Run: headless pygame with SDL's dummy video driver; simulated clock (each Clock.tick advances the game by its frame time, no real sleeping); random seed 0; keys injected as events and as key.get_pressed() state; no mouse input; restart key R tapped at the start of phases 3 and 4.
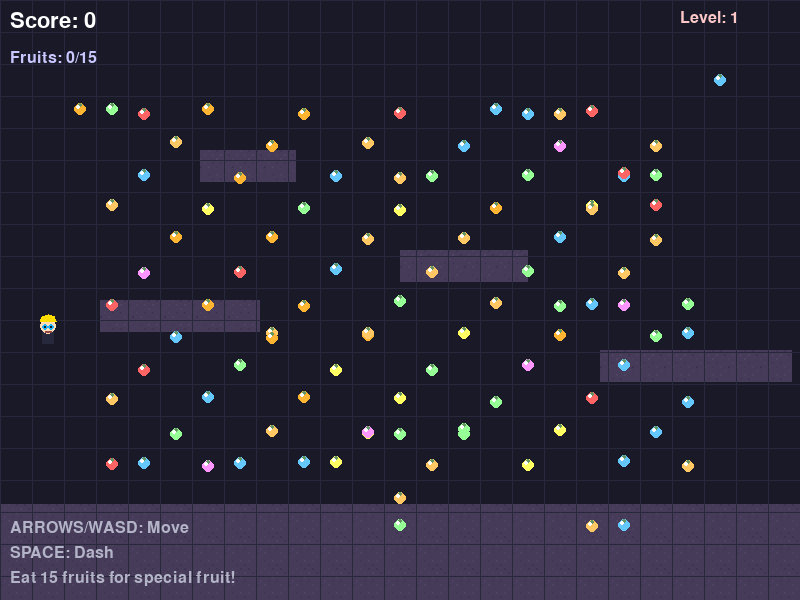
Frame 1 of 4 · flips 1–60 · no input
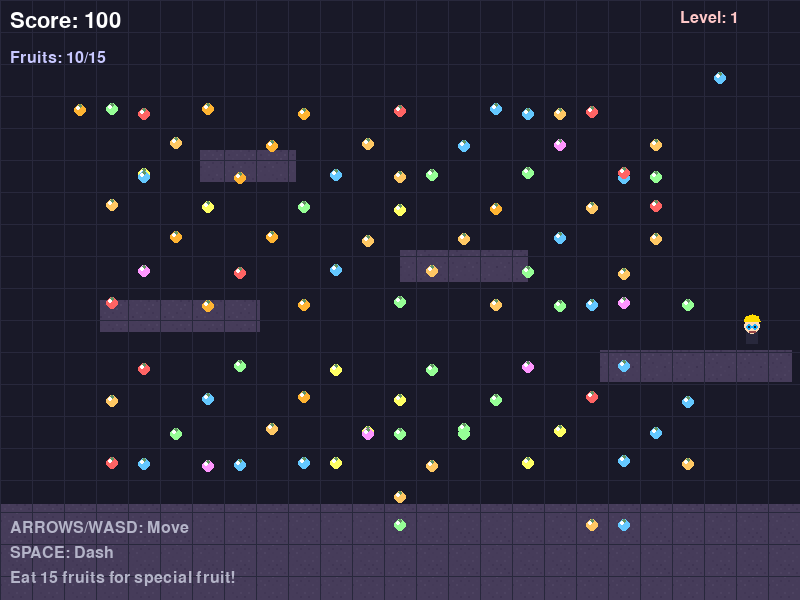
Frame 2 of 4 · flips 61–180 · tapped SPACE, RETURN · held RIGHT (→), D
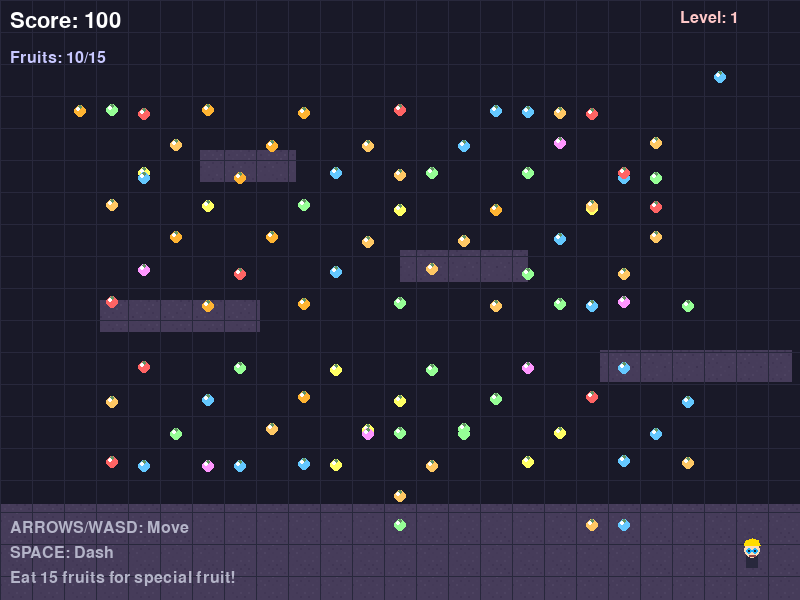
Frame 3 of 4 · flips 181–300 · tapped R · held DOWN (↓), S
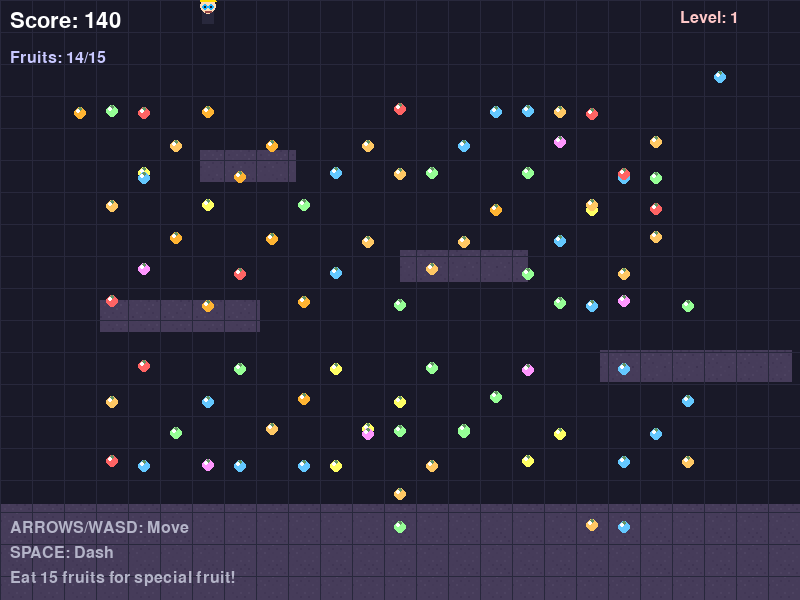
Frame 4 of 4 · flips 301–420 · tapped R · held LEFT (←), A, UP (↑), W

The pygame program that drew these frames:

import pygame
import math
import random
import sys

# Inisialisasi Pygame
pygame.init()

# Konstanta game
WIDTH, HEIGHT = 800, 600
FPS = 60
GRID_SIZE = 32

# Warna pixel art
BACKGROUND = (25, 25, 40)
PLATFORM_COLOR = (70, 60, 90)
PLAYER_BODY = (220, 60, 60)  # Warna merah Bakugo
PLAYER_HAIR = (255, 220, 0)  # Warna kuning Bakugo
PLAYER_OUTFIT = (40, 40, 60)  # Warna hitam
PLAYER_EYES = (30, 180, 255)  # Warna mata biru

# Warna buah-buahan
FRUIT_COLORS = [
    (255, 100, 100),    # Strawberry merah
    (255, 180, 50),     # Jeruk
    (255, 255, 100),    # Lemon
    (150, 255, 150),    # Melon hijau
    (255, 150, 255),    # Anggur ungu
    (100, 200, 255),    # Blueberry
    (255, 200, 100),    # Persik
]

# Warna power-up
POWERUP_COLOR = (255, 215, 0)  # Emas
POWERUP_GLOW = (255, 240, 180)

class Player:
    def __init__(self):
        # Posisi awal dalam grid
        self.grid_x = 1
        self.grid_y = 10
        self.x = self.grid_x * GRID_SIZE
        self.y = self.grid_y * GRID_SIZE
        
        # Status game
        self.score = 0
        self.fruits_eaten = 0
        self.has_powerup = False
        self.powerup_timer = 0
        self.speed_boost = False
        self.is_mirror_world = False
        
        # Animasi
        self.animation_frame = 0
        self.direction = 1  # 1 kanan, -1 kiri
        self.mouth_open = False
        self.mouth_timer = 0
        
        # Transformasi untuk ability
        self.scale = 1.0
        self.dash_cooldown = 0
        
    def update(self, dt):
        # Update animasi
        self.animation_frame += dt * 10
        if self.animation_frame > 4:
            self.animation_frame = 0
            
        # Update power-up timer
        if self.has_powerup:
            self.powerup_timer -= dt
            if self.powerup_timer <= 0:
                self.end_powerup()
                
        # Update dash cooldown
        if self.dash_cooldown > 0:
            self.dash_cooldown -= dt
            
        # Update mouth animation
        if self.mouth_timer > 0:
            self.mouth_timer -= dt
            self.mouth_open = True
        else:
            self.mouth_open = False
            
    def move(self, dx, dy):
        # Normal movement
        move_speed = 5 if self.speed_boost else 3
        
        # Apply mirror world if active
        if self.is_mirror_world:
            dx *= -1
            
        new_x = self.grid_x + dx
        new_y = self.grid_y + dy
        
        # Boundary check
        if 0 <= new_x < 24 and 0 <= new_y < 18:
            self.grid_x = new_x
            self.grid_y = new_y
            self.x = self.grid_x * GRID_SIZE
            self.y = self.grid_y * GRID_SIZE
            
            # Update direction
            if dx != 0:
                self.direction = 1 if dx > 0 else -1
                
    def dash(self):
        if self.dash_cooldown <= 0:
            # Dash ability (translasi cepat)
            dash_distance = 4 if self.speed_boost else 3
            self.move(dash_distance * self.direction, 0)
            self.dash_cooldown = 0.5  # 0.5 detik cooldown
            return True
        return False
        
    def eat_fruit(self, is_powerup=False):
        self.mouth_timer = 0.3  # Animasi mulut terbuka
        self.fruits_eaten += 1
        self.score += 100 if is_powerup else 10
        
        # Check for special fruit every 15 fruits
        if not is_powerup and self.fruits_eaten % 15 == 0:
            return "spawn_powerup"
            
        return "normal"
        
    def activate_powerup(self):
        # Power-up effect (scaling 1.5x dan speed boost)
        self.has_powerup = True
        self.powerup_timer = 5.0  # 5 detik
        self.scale = 1.5
        self.speed_boost = True
        
    def end_powerup(self):
        # Kembali ke ukuran normal setelah 5 detik
        self.has_powerup = False
        self.scale = 1.0
        self.speed_boost = False
        
    def toggle_mirror_world(self):
        # Refleksi terhadap sumbu-Y (dunia cermin)
        self.is_mirror_world = not self.is_mirror_world
        
    def draw(self, screen):
        # Hitung posisi pixel
        pixel_x = self.x + GRID_SIZE // 2
        pixel_y = self.y + GRID_SIZE // 2
        
        # Buat surface untuk karakter
        char_size = int(GRID_SIZE * 1.5 * self.scale)
        char_surface = pygame.Surface((char_size, char_size), pygame.SRCALPHA)
        
        # Gambar tubuh (pixel art Bakugo)
        body_rect = pygame.Rect(
            char_size // 2 - 6,
            char_size // 2 - 8,
            12,
            16
        )
        
        # Gambar baju
        pygame.draw.rect(char_surface, PLAYER_OUTFIT, body_rect)
        
        # Gambar kepala
        head_radius = 8
        head_x = char_size // 2
        head_y = char_size // 2 - 10
        
        pygame.draw.circle(char_surface, (255, 220, 180), (head_x, head_y), head_radius)
        
        # Gambar rambut (spiky hair Bakugo)
        hair_points = [
            (head_x - 8, head_y - 5),
            (head_x - 6, head_y - 10),
            (head_x, head_y - 12),
            (head_x + 6, head_y - 10),
            (head_x + 8, head_y - 5),
        ]
        pygame.draw.polygon(char_surface, PLAYER_HAIR, hair_points)
        
        # Gambar mata
        eye_offset = 3
        eye_y = head_y + 1
        
        # Mata biru khas
        pygame.draw.circle(char_surface, PLAYER_EYES, 
                          (head_x - eye_offset, eye_y), 3)
        pygame.draw.circle(char_surface, PLAYER_EYES, 
                          (head_x + eye_offset, eye_y), 3)
        
        # Pupil
        pygame.draw.circle(char_surface, (30, 30, 40), 
                          (head_x - eye_offset, eye_y), 1)
        pygame.draw.circle(char_surface, (30, 30, 40), 
                          (head_x + eye_offset, eye_y), 1)
        
        # Gambar mulut (animasi makan)
        if self.mouth_open:
            mouth_rect = pygame.Rect(head_x - 3, head_y + 5, 6, 3)
            pygame.draw.rect(char_surface, (200, 100, 100), mouth_rect)
        else:
            pygame.draw.line(char_surface, (150, 70, 70),
                            (head_x - 3, head_y + 5),
                            (head_x + 3, head_y + 5), 2)
        
        # Apply mirror jika di mirror world
        if self.is_mirror_world:
            char_surface = pygame.transform.flip(char_surface, True, False)
            
        # Gambar ke screen
        screen.blit(char_surface, (pixel_x - char_size // 2, pixel_y - char_size // 2))
        
        # Gambar efek power-up
        if self.has_powerup:
            # Efek glow
            glow_radius = int(math.sin(pygame.time.get_ticks() * 0.01) * 2 + char_size // 1.5)
            pygame.draw.circle(screen, POWERUP_GLOW + (50,), 
                             (pixel_x, pixel_y), glow_radius, 2)

class Fruit:
    def __init__(self, x, y, is_powerup=False):
        self.grid_x = x
        self.grid_y = y
        self.x = x * GRID_SIZE + GRID_SIZE // 2
        self.y = y * GRID_SIZE + GRID_SIZE // 2
        self.is_powerup = is_powerup
        self.color = POWERUP_COLOR if is_powerup else random.choice(FRUIT_COLORS)
        self.animation = random.random() * math.pi * 2
        self.collected = False
        self.radius = 10 if is_powerup else 6
        
    def update(self, dt):
        self.animation += dt * 3
        
    def draw(self, screen):
        if self.collected:
            return
            
        # Posisi dengan efek mengambang
        float_y = self.y + math.sin(self.animation) * 3
        
        # Gambar buah
        if self.is_powerup:
            # Buah power-up (berkelap-kelip)
            pulse = math.sin(self.animation * 2) * 0.3 + 0.7
            current_color = tuple(int(c * pulse) for c in self.color)
            
            # Gambar buah emas dengan efek khusus
            pygame.draw.circle(screen, current_color, (int(self.x), int(float_y)), self.radius)
            pygame.draw.circle(screen, (255, 255, 200), (int(self.x), int(float_y)), self.radius - 2)
            
            # Efek bintang
            for i in range(8):
                angle = self.animation + i * math.pi / 4
                star_x = self.x + math.cos(angle) * self.radius
                star_y = float_y + math.sin(angle) * self.radius
                pygame.draw.circle(screen, (255, 255, 255), (int(star_x), int(star_y)), 2)
        else:
            # Buah biasa
            pygame.draw.circle(screen, self.color, (int(self.x), int(float_y)), self.radius)
            
            # Detail buah (tangkai kecil)
            pygame.draw.circle(screen, (100, 150, 100), (int(self.x), int(float_y - 4)), 2)
            
            # Highlight
            highlight_x = self.x - 2
            highlight_y = float_y - 2
            pygame.draw.circle(screen, (255, 255, 255, 100), (int(highlight_x), int(highlight_y)), 2)

class FruitAnimeGame:
    def __init__(self):
        self.screen = pygame.display.set_mode((WIDTH, HEIGHT))
        pygame.display.set_caption("Fruit Anime - Pixel Adventure")
        self.clock = pygame.time.Clock()
        
        # Game objects
        self.player = Player()
        self.fruits = []
        self.powerup_fruit = None
        
        # Game state
        self.game_over = False
        self.level = 1
        self.total_fruits = 0
        
        # UI Font
        self.font_large = pygame.font.Font(None, 48)
        self.font_medium = pygame.font.Font(None, 32)
        self.font_small = pygame.font.Font(None, 24)
        
        # Load pixel art platform
        self.platform_pattern = self.create_platform_pattern()
        
        # Setup level
        self.setup_level()
        
    def create_platform_pattern(self):
        """Buat pola pixel untuk platform"""
        pattern = pygame.Surface((GRID_SIZE, GRID_SIZE))
        pattern.fill(PLATFORM_COLOR)
        
        # Tambahkan detail pixel
        for x in range(0, GRID_SIZE, 4):
            for y in range(0, GRID_SIZE, 4):
                if (x + y) % 8 == 0:
                    color_variation = random.randint(-10, 10)
                    pixel_color = (
                        max(50, min(200, PLATFORM_COLOR[0] + color_variation)),
                        max(50, min(200, PLATFORM_COLOR[1] + color_variation)),
                        max(50, min(200, PLATFORM_COLOR[2] + color_variation))
                    )
                    pygame.draw.rect(pattern, pixel_color, (x, y, 2, 2))
                    
        return pattern
        
    def setup_level(self):
        """Setup level dengan buah-buahan berjajar"""
        self.fruits.clear()
        
        # Buat grid buah berjajar
        fruit_positions = []
        
        # Baris buah di tengah layar
        for row in range(3, 15):
            for col in range(3, 21):
                if (col + row) % 3 == 0:  # Pola teratur
                    fruit_positions.append((col, row))
                    
        # Tambahkan buah di posisi acak
        for _ in range(30):
            x = random.randint(2, 22)
            y = random.randint(2, 16)
            fruit_positions.append((x, y))
            
        # Buat buah-buahan
        for pos in fruit_positions:
            self.fruits.append(Fruit(pos[0], pos[1]))
            self.total_fruits += 1
            
        # Reset player position
        self.player.grid_x = 1
        self.player.grid_y = 10
        self.player.x = self.player.grid_x * GRID_SIZE
        self.player.y = self.player.grid_y * GRID_SIZE
        
    def spawn_powerup_fruit(self):
        """Spawn buah power-up khusus"""
        # Cari posisi yang tidak ada buah lain
        while True:
            x = random.randint(5, 20)
            y = random.randint(5, 15)
            
            # Cek tabrakan dengan buah lain
            collision = False
            for fruit in self.fruits:
                if fruit.grid_x == x and fruit.grid_y == y:
                    collision = True
                    break
                    
            if not collision:
                self.powerup_fruit = Fruit(x, y, True)
                break
                
    def handle_input(self):
        """Handle input dari keyboard"""
        keys = pygame.key.get_pressed()
        
        # Movement
        dx, dy = 0, 0
        if keys[pygame.K_LEFT] or keys[pygame.K_a]:
            dx = -1
        if keys[pygame.K_RIGHT] or keys[pygame.K_d]:
            dx = 1
        if keys[pygame.K_UP] or keys[pygame.K_w]:
            dy = -1
        if keys[pygame.K_DOWN] or keys[pygame.K_s]:
            dy = 1
            
        if dx != 0 or dy != 0:
            self.player.move(dx, dy)
            
        # Dash ability
        if keys[pygame.K_SPACE]:
            self.player.dash()
            
        # Mirror world (untuk testing/debug)
        if keys[pygame.K_m] and pygame.key.get_mods() & pygame.KMOD_CTRL:
            self.player.toggle_mirror_world()
            
    def check_collisions(self):
        """Cek tabrakan dengan buah"""
        # Cek buah biasa
        for fruit in self.fruits[:]:
            if (not fruit.collected and 
                abs(self.player.grid_x - fruit.grid_x) < 1 and 
                abs(self.player.grid_y - fruit.grid_y) < 1):
                
                fruit.collected = True
                result = self.player.eat_fruit()
                
                if result == "spawn_powerup":
                    self.spawn_powerup_fruit()
                    
        # Cek power-up fruit
        if self.powerup_fruit and not self.powerup_fruit.collected:
            if (abs(self.player.grid_x - self.powerup_fruit.grid_x) < 1 and 
                abs(self.player.grid_y - self.powerup_fruit.grid_y) < 1):
                
                self.powerup_fruit.collected = True
                self.player.eat_fruit(True)
                self.player.activate_powerup()
                
    def update(self, dt):
        """Update game logic"""
        if self.game_over:
            return
            
        # Update player
        self.player.update(dt)
        
        # Update fruits
        for fruit in self.fruits:
            fruit.update(dt)
            
        if self.powerup_fruit:
            self.powerup_fruit.update(dt)
            
        # Check collisions
        self.check_collisions()
        
        # Check win condition
        fruits_left = sum(1 for f in self.fruits if not f.collected)
        if fruits_left == 0 and not self.powerup_fruit:
            self.level += 1
            self.setup_level()
            
    def draw_grid_background(self):
        """Gambar background grid pixel"""
        # Gambar platform utama
        for x in range(0, WIDTH, GRID_SIZE):
            for y in range(HEIGHT - GRID_SIZE * 3, HEIGHT, GRID_SIZE):
                self.screen.blit(self.platform_pattern, (x, y))
                
        # Gambar platform floating
        platforms = [
            (100, 300, 5, 1),
            (400, 250, 4, 1),
            (600, 350, 6, 1),
            (200, 150, 3, 1),
        ]
        
        for px, py, width, height in platforms:
            for wx in range(width):
                for wy in range(height):
                    self.screen.blit(self.platform_pattern, 
                                   (px + wx * GRID_SIZE, py + wy * GRID_SIZE))
                    
        # Gambar grid lines (untuk visual)
        for x in range(0, WIDTH, GRID_SIZE):
            pygame.draw.line(self.screen, (40, 40, 60, 50), 
                           (x, 0), (x, HEIGHT), 1)
        for y in range(0, HEIGHT, GRID_SIZE):
            pygame.draw.line(self.screen, (40, 40, 60, 50), 
                           (0, y), (WIDTH, y), 1)
            
    def draw_ui(self):
        """Gambar UI"""
        # Score
        score_text = self.font_medium.render(f"Score: {self.player.score}", True, (255, 255, 255))
        self.screen.blit(score_text, (10, 10))
        
        # Fruits collected
        fruits_text = self.font_small.render(f"Fruits: {self.player.fruits_eaten}/15", True, (200, 200, 255))
        self.screen.blit(fruits_text, (10, 50))
        
        # Level
        level_text = self.font_small.render(f"Level: {self.level}", True, (255, 200, 200))
        self.screen.blit(level_text, (WIDTH - 120, 10))
        
        # Power-up timer
        if self.player.has_powerup:
            timer_text = self.font_small.render(
                f"Power: {self.player.powerup_timer:.1f}s", 
                True, POWERUP_COLOR
            )
            self.screen.blit(timer_text, (WIDTH - 150, 50))
            
        # Controls hint
        controls = [
            "ARROWS/WASD: Move",
            "SPACE: Dash",
            "Eat 15 fruits for special fruit!"
        ]
        
        for i, text in enumerate(controls):
            control_text = self.font_small.render(text, True, (180, 180, 200))
            self.screen.blit(control_text, (10, HEIGHT - 80 + i * 25))
            
        # Mirror world indicator
        if self.player.is_mirror_world:
            mirror_text = self.font_small.render("MIRROR WORLD", True, (255, 100, 255))
            self.screen.blit(mirror_text, (WIDTH // 2 - 70, 10))
            
    def draw(self):
        """Draw everything"""
        # Clear screen
        self.screen.fill(BACKGROUND)
        
        # Draw background
        self.draw_grid_background()
        
        # Draw fruits
        for fruit in self.fruits:
            fruit.draw(self.screen)
            
        if self.powerup_fruit:
            self.powerup_fruit.draw(self.screen)
            
        # Draw player
        self.player.draw(self.screen)
        
        # Draw UI
        self.draw_ui()
        
        # Game over screen
        if self.game_over:
            overlay = pygame.Surface((WIDTH, HEIGHT), pygame.SRCALPHA)
            overlay.fill((0, 0, 0, 200))
            self.screen.blit(overlay, (0, 0))
            
            game_over_text = self.font_large.render("GAME OVER", True, (255, 100, 100))
            score_text = self.font_medium.render(f"Final Score: {self.player.score}", True, (255, 255, 255))
            
            self.screen.blit(game_over_text, (WIDTH // 2 - 120, HEIGHT // 2 - 60))
            self.screen.blit(score_text, (WIDTH // 2 - 100, HEIGHT // 2))
            
        # Update display
        pygame.display.flip()
        
    def run(self):
        """Main game loop"""
        running = True
        
        while running:
            dt = self.clock.tick(FPS) / 1000.0  # Delta time in seconds
            
            # Handle events
            for event in pygame.event.get():
                if event.type == pygame.QUIT:
                    running = False
                elif event.type == pygame.KEYDOWN:
                    if event.key == pygame.K_ESCAPE:
                        running = False
                    elif event.key == pygame.K_r and self.game_over:
                        # Restart game
                        self.__init__()
                        
            # Game logic
            if not self.game_over:
                self.handle_input()
                self.update(dt)
                
            # Drawing
            self.draw()
            
        pygame.quit()
        sys.exit()

# Jalankan game
if __name__ == "__main__":
    game = FruitAnimeGame()
    game.run()
